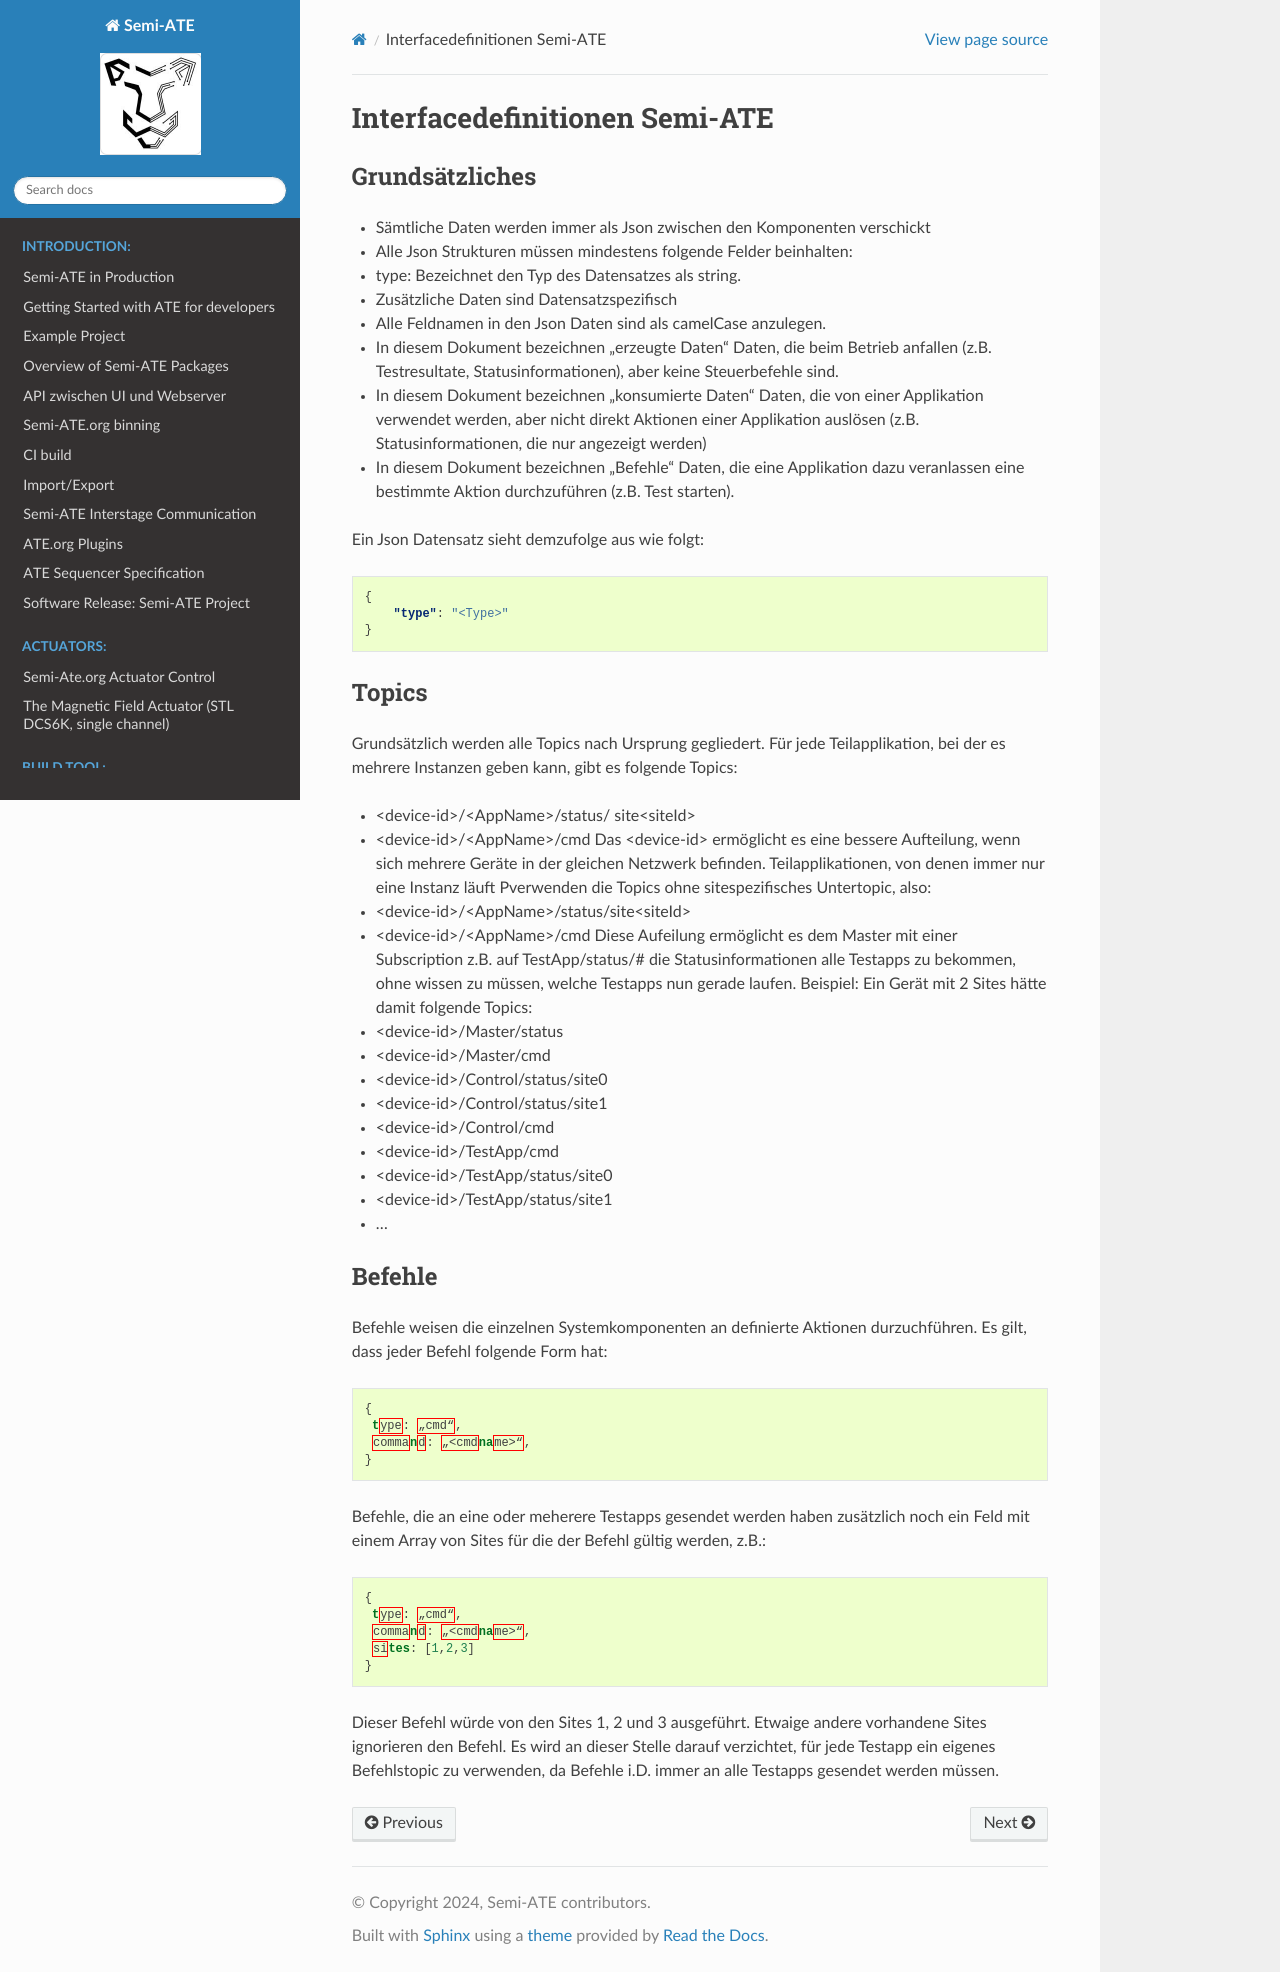

repository: Semi-ATE/Semi-ATE · page: interfaceDefinitions/interfacedefinition_generell.html · generator: sphinx

# Interfacedefinitionen Semi-ATE

## Grundsätzliches

* Sämtliche Daten werden immer als Json zwischen den Komponenten verschickt
* Alle Json Strukturen müssen mindestens folgende Felder beinhalten:
* type: Bezeichnet den Typ des Datensatzes als string.
* Zusätzliche Daten sind Datensatzspezifisch
* Alle Feldnamen in den Json Daten sind als camelCase anzulegen.
* In diesem Dokument bezeichnen „erzeugte Daten“ Daten, die beim Betrieb anfallen (z.B. Testresultate, Statusinformationen), aber keine Steuerbefehle sind.
* In diesem Dokument bezeichnen „konsumierte Daten“ Daten, die von einer Applikation verwendet werden, aber nicht direkt Aktionen einer Applikation auslösen (z.B. Statusinformationen, die nur angezeigt werden)
* In diesem Dokument bezeichnen „Befehle“ Daten, die eine Applikation dazu veranlassen eine bestimmte Aktion durchzuführen (z.B. Test starten).

Ein Json Datensatz sieht demzufolge aus wie folgt:

```json
{
    "type": "<Type>"
}
```

## Topics

Grundsätzlich werden alle Topics nach Ursprung gegliedert. Für jede Teilapplikation, bei der es mehrere Instanzen geben kann, gibt es folgende Topics:

* \<device-id>/\<AppName>/status/ site\<siteId>
* \<device-id>/\<AppName>/cmd
Das \<device-id> ermöglicht es eine bessere Aufteilung, wenn sich mehrere Geräte in der gleichen Netzwerk befinden.
Teilapplikationen, von denen immer nur eine Instanz läuft Pverwenden die Topics ohne sitespezifisches Untertopic, also:
* \<device-id>/\<AppName>/status/site\<siteId>
* \<device-id>/\<AppName>/cmd
Diese Aufeilung ermöglicht es dem Master mit einer Subscription z.B. auf TestApp/status/# die Statusinformationen alle Testapps zu bekommen, ohne wissen zu müssen, welche Testapps nun gerade laufen.
Beispiel:
Ein Gerät mit 2 Sites hätte damit folgende Topics:
* \<device-id>/Master/status
* \<device-id>/Master/cmd
* \<device-id>/Control/status/site0
* \<device-id>/Control/status/site1
* \<device-id>/Control/cmd
* \<device-id>/TestApp/cmd
* \<device-id>/TestApp/status/site0
* \<device-id>/TestApp/status/site1
* ...

## Befehle

Befehle weisen die einzelnen Systemkomponenten an definierte Aktionen durzuchführen. Es gilt, dass jeder Befehl folgende Form hat:

```json
{
 type: „cmd“,
 command: „<cmdname>“,
}
```

Befehle, die an eine oder meherere Testapps gesendet werden haben zusätzlich noch ein Feld mit einem Array von Sites für die der Befehl gültig werden, z.B.:

```json
{
 type: „cmd“,
 command: „<cmdname>“,
 sites: [1,2,3]
}
```

Dieser Befehl würde von den Sites 1, 2 und 3 ausgeführt. Etwaige andere vorhandene Sites ignorieren den Befehl. Es wird an dieser Stelle darauf verzichtet, für jede Testapp ein eigenes Befehlstopic zu verwenden, da Befehle i.D. immer an alle Testapps gesendet werden müssen.
